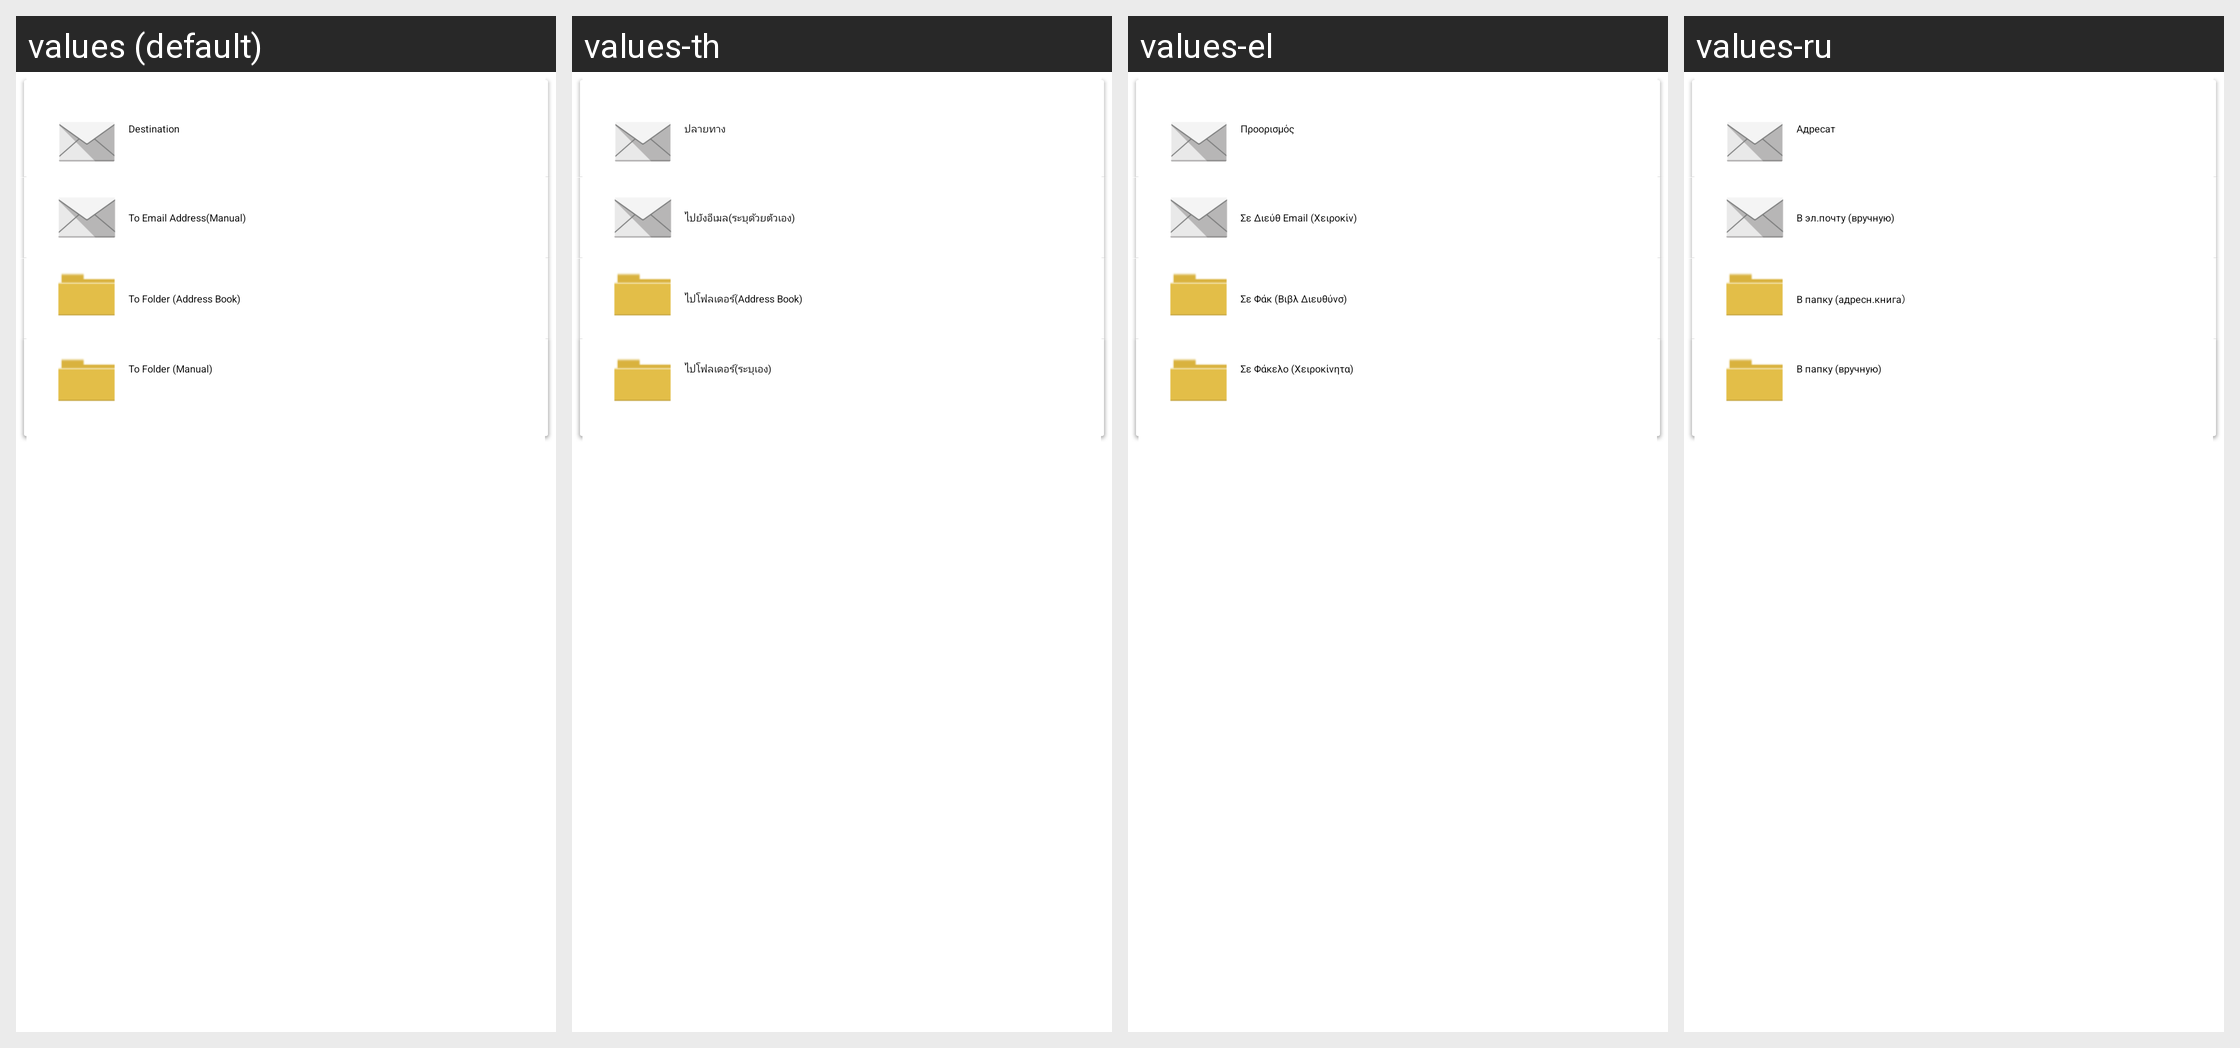

This grid shows one Android layout under several languages. Give, for every string resource on the screen, its name, the default text and each shown locale's text.
Android screen res/layout/view_select_service.xml rendered under 4 locales, left to right: values (default), values-th, values-el, values-ru. Device: Nexus 5 (rendered at 1080×1920; each locale shown at half size, 540×960, under a caption strip naming it); theme AppTheme.
Other locales in the repository, not shown: values-ca, values-cs, values-da, values-de, values-en, values-es, values-fi, values-fr, values-hu, values-it, values-ja, values-ko, values-nb, values-nl, values-pl, values-pt, values-pt-rBR, values-sv, values-tr, values-zh-rCN, values-zh-rTW.
Strings drawn on this screen, with the default value and each locale's value (text and hints the layout hard-codes, and strings that could not be matched under every locale, appear in the picture but are not listed):

txid_scan_b_dest_select_mail
  values: Destination
  values-th: ปลายทาง
  values-el: Προορισμός
  values-ru: Адресат

txid_scan_b_dest_select_mail_add
  values: To Email Address(Manual)
  values-th: ไปยังอีเมล(ระบุด้วยตัวเอง)
  values-el: Σε Διεύθ Email (Χειροκίν)
  values-ru: В эл.почту (вручную)

txid_scan_b_dest_select_folder
  values: To Folder (Address Book)
  values-th: ไปโฟลเดอร์(Address Book)
  values-el: Σε Φάκ (Βιβλ Διευθύνσ)
  values-ru: В папку (адресн.книга）

txid_scan_b_dest_select_folder_add
  values: To Folder (Manual)
  values-th: ไปโฟลเดอร์(ระบุเอง)
  values-el: Σε Φάκελο (Χειροκίνητα)
  values-ru: В папку (вручную)
